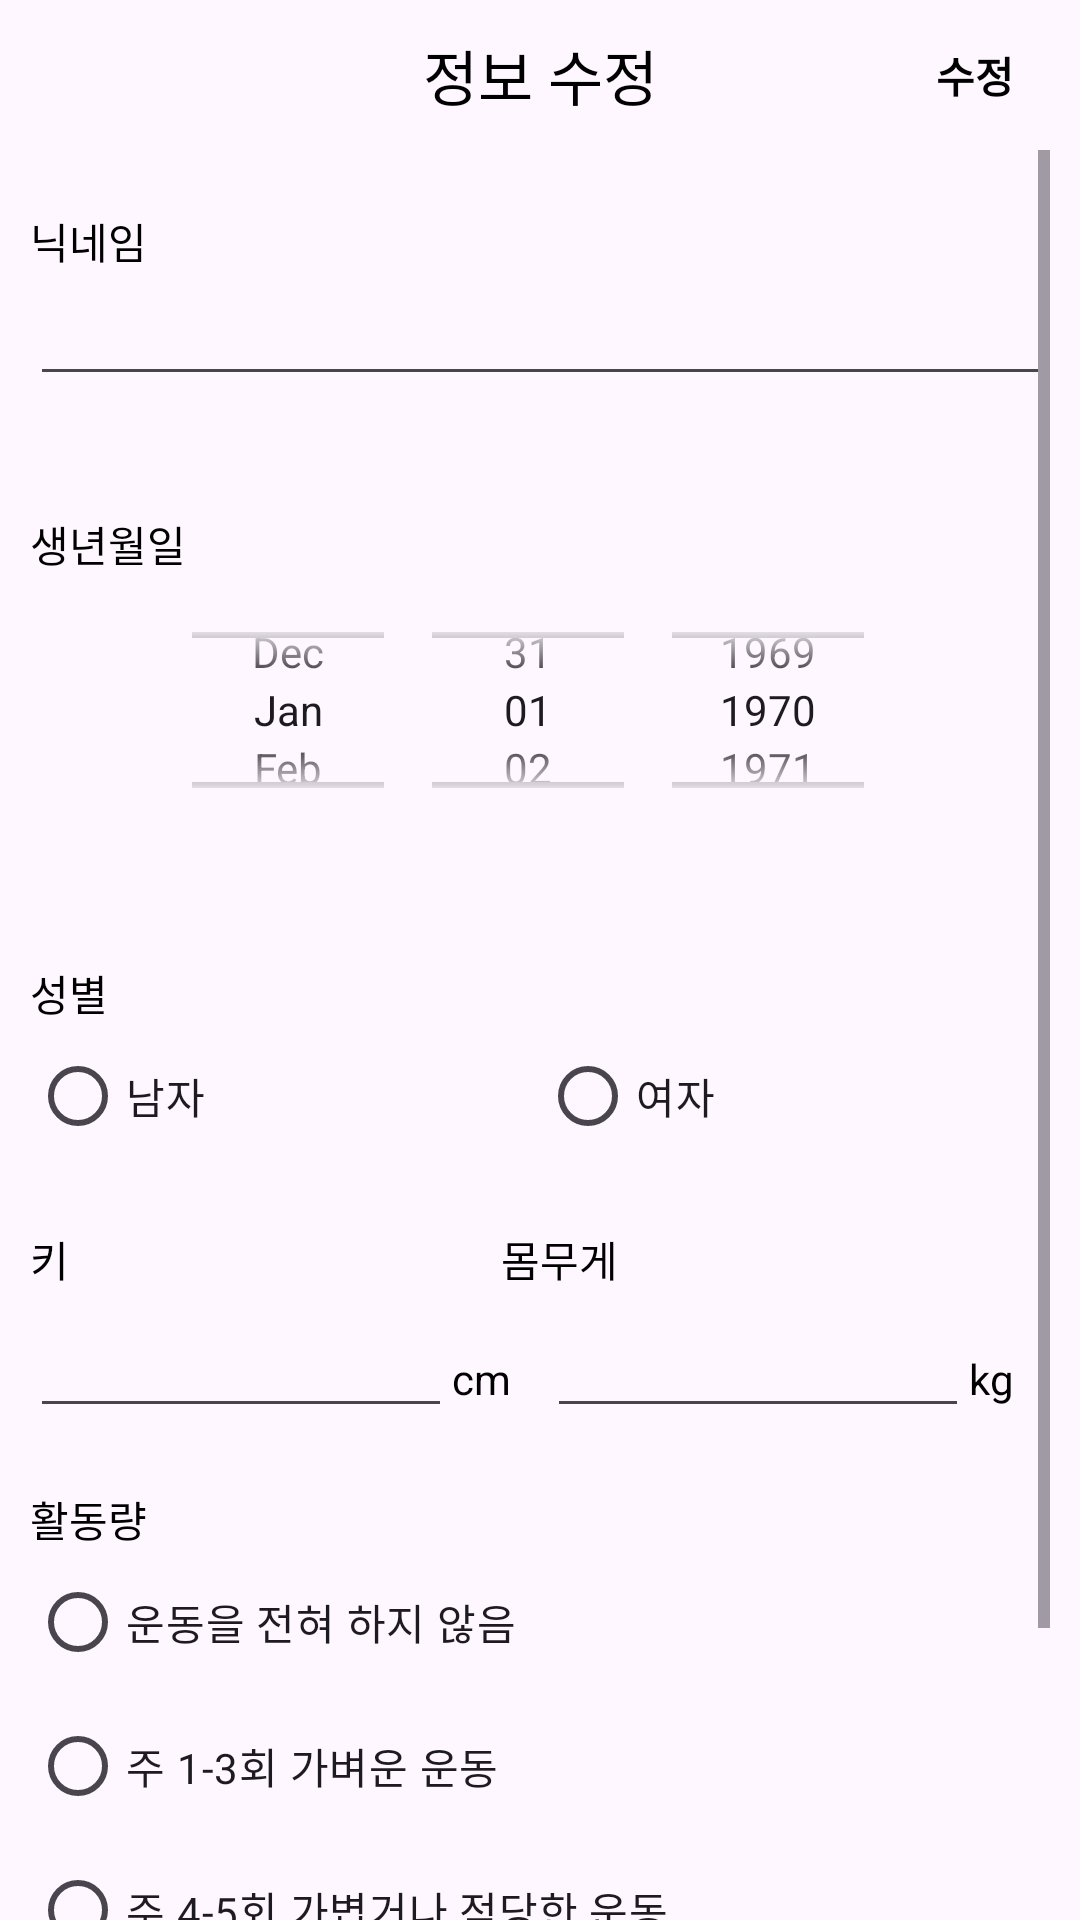

The Android layout XML behind this screen, and the referenced resources:
<!-- AndroidManifest.xml: application theme Theme.ProteinPro -->
<!-- res/layout/activity_change_user_information.xml -->
<?xml version="1.0" encoding="utf-8"?>
<androidx.constraintlayout.widget.ConstraintLayout
    xmlns:android="http://schemas.android.com/apk/res/android"
    xmlns:app="http://schemas.android.com/apk/res-auto"
    xmlns:tools="http://schemas.android.com/tools"
    android:layout_width="match_parent"
    android:layout_height="match_parent"
    tools:context=".view.main.userInfo.ActivityChangeUserInformation">

    <LinearLayout
        android:id="@+id/header_lo"
        android:layout_width="match_parent"
        android:layout_height="50dp"
        android:gravity="center_vertical"
        android:orientation="horizontal"
        app:layout_constraintEnd_toEndOf="parent"
        app:layout_constraintStart_toStartOf="parent"
        app:layout_constraintTop_toTopOf="parent">

        <LinearLayout
            android:id="@+id/back_btn_lo"
            android:layout_width="match_parent"
            android:layout_height="match_parent"
            android:layout_marginHorizontal="10dp"
            android:gravity="center_vertical"
            android:orientation="horizontal">

            <ImageButton
                android:id="@+id/back_btn"
                android:layout_width="50dp"
                android:layout_height="50dp"
                android:layout_weight="0"
                android:background="#00000000"
                app:srcCompat="@drawable/baseline_arrow_back_ios_new_24" />

            <TextView
                android:id="@+id/title"
                android:layout_width="wrap_content"
                android:layout_height="wrap_content"
                android:layout_weight="1"
                android:gravity="center"
                android:text="정보 수정"
                android:textSize="20sp" />

            <TextView
                android:id="@+id/update_BTN"
                android:layout_width="50dp"
                android:layout_height="50dp"
                android:gravity="center"
                android:text="수정"
                android:textStyle="bold" />


        </LinearLayout>


    </LinearLayout>

    <ScrollView
        android:layout_width="match_parent"
        android:layout_height="0dp"
        android:layout_marginHorizontal="10dp"
        app:layout_constraintBottom_toBottomOf="parent"
        app:layout_constraintEnd_toEndOf="parent"
        app:layout_constraintStart_toStartOf="parent"
        app:layout_constraintTop_toBottomOf="@+id/header_lo">

        <LinearLayout
            android:id="@+id/linear_layout"
            android:layout_width="match_parent"
            android:layout_height="wrap_content"

            android:orientation="vertical">

        <LinearLayout
            android:layout_width="match_parent"
            android:layout_height="wrap_content"
            android:gravity="center_horizontal"
            android:visibility="gone"
            android:orientation="vertical">
            <FrameLayout
                android:layout_width="wrap_content"
                android:layout_height="wrap_content">
                <de.hdodenhof.circleimageview.CircleImageView
                    android:src="@drawable/foodtest"
                    android:layout_gravity="center_horizontal"
                    android:layout_width="200dp"
                    android:layout_height="200dp"/>
                <ImageView
                    android:id="@+id/setImg_iv"
                    android:layout_width="wrap_content"
                    android:layout_height="wrap_content"
                    android:scaleType="centerCrop"
                    android:padding="15dp"
                    android:layout_gravity="right|bottom"
                    android:src="@drawable/baseline_photo_camera_24"
                    android:background="@drawable/round_material_icon_blue"/>

            </FrameLayout>
        </LinearLayout>

            <TextView
                android:id="@+id/nickname_TV"
                android:layout_width="wrap_content"
                android:layout_height="wrap_content"
                android:textSize="14sp"
                android:layout_marginTop="20dp"
                android:text="닉네임"/>
            <EditText
                android:id="@+id/nickname_ET"
                android:layout_width="match_parent"
                android:layout_height="wrap_content"

                />
            <TextView
                android:id="@+id/nickname_warning_tv"
                android:layout_width="wrap_content"
                android:layout_height="wrap_content"
                android:textColor="#FF0000"
                android:text=""/>

            <TextView
                android:id="@+id/birth_TV"
                android:layout_width="wrap_content"
                android:layout_height="wrap_content"
                android:textSize="14sp"
                android:layout_marginTop="20dp"
                android:text="생년월일"/>
            <DatePicker
                android:id="@+id/vDatePicker"
                android:layout_width="match_parent"
                android:layout_height="90dp"
                android:calendarViewShown="false"
                android:datePickerMode="spinner"
                android:layout_marginHorizontal="10dp"/>
            <TextView
                android:id="@+id/warning_tv"
                android:layout_width="match_parent"
                android:layout_height="wrap_content"
                android:textColor="#FF0000"
                android:text=""
                />


            <TextView
                android:id="@+id/gender_TV"
                android:layout_width="wrap_content"
                android:layout_height="wrap_content"
                android:textSize="14sp"
                android:layout_marginTop="20dp"
                android:text="성별"/>

            <RadioGroup
                android:id="@+id/gender_RG"
                android:layout_width="match_parent"
                android:layout_height="match_parent"
                android:orientation="horizontal">

                <RadioButton
                    android:id="@+id/male"
                    android:layout_width="wrap_content"
                    android:layout_height="wrap_content"
                    android:layout_weight="1"
                    android:text="남자" />
                <RadioButton
                    android:id="@+id/female"
                    android:layout_width="wrap_content"
                    android:layout_height="wrap_content"
                    android:layout_weight="1"
                    android:text="여자" />
            </RadioGroup>

            <LinearLayout
                android:id="@+id/height_weight_LL"
                android:layout_width="match_parent"
                android:layout_height="match_parent"
                android:layout_marginTop="20dp"
                android:orientation="horizontal">
                <TextView
                    android:id="@+id/height_TV"
                    android:layout_width="wrap_content"
                    android:layout_height="wrap_content"
                    android:layout_weight="1"
                    android:textSize="14sp"
                    android:text="키"/>
                <TextView
                    android:id="@+id/weight_TV"
                    android:layout_width="wrap_content"
                    android:layout_height="wrap_content"
                    android:layout_weight="1"
                    android:textSize="14sp"
                    android:text="몸무게"/>

            </LinearLayout>

            <LinearLayout
                android:id="@+id/height_weight_input_LL"
                android:layout_width="match_parent"
                android:layout_height="match_parent"
                android:layout_marginTop="10dp"
                android:orientation="horizontal">
                <EditText
                    android:id="@+id/height_ET"
                    android:layout_width="wrap_content"
                    android:layout_height="wrap_content"
                    android:layout_weight="1"
                    android:textSize="14sp"
                    android:inputType="number"
                    android:maxLength="3"
                    android:singleLine="true"/>
                <TextView
                    android:id="@+id/cm_TV"
                    android:layout_width="wrap_content"
                    android:layout_height="wrap_content"
                    android:layout_weight="0.1"
                    android:textSize="14sp"
                    android:text="cm"/>
                <EditText
                    android:id="@+id/weight_ET"
                    android:layout_width="wrap_content"
                    android:layout_height="wrap_content"
                    android:layout_weight="1"
                    android:inputType="number"
                    android:textSize="14sp"
                    android:maxLength="3"
                    android:singleLine="true"/>
                <TextView
                    android:id="@+id/kg_TV"
                    android:layout_width="wrap_content"
                    android:layout_height="wrap_content"
                    android:layout_weight="0.1"
                    android:textSize="14sp"
                    android:text="kg"/>

            </LinearLayout>
            <TextView
                android:layout_marginTop="20dp"
                android:id="@+id/amount_of_activity_TV"
                android:layout_width="wrap_content"
                android:layout_height="wrap_content"
                android:textSize="14sp"
                android:text="활동량"/>

            <RadioGroup
                android:id="@+id/activityLevel_RG"
                android:layout_width="match_parent"
                android:layout_height="match_parent" >

                <RadioButton
                    android:id="@+id/never_RB"
                    android:layout_width="match_parent"
                    android:layout_height="wrap_content"
                    android:text="운동을 전혀 하지 않음" />
                <RadioButton
                    android:id="@+id/one_three_RB"
                    android:layout_width="match_parent"
                    android:layout_height="wrap_content"
                    android:text="주 1-3회 가벼운 운동" />
                <RadioButton
                    android:id="@+id/four_five_RB"
                    android:layout_width="match_parent"
                    android:layout_height="wrap_content"
                    android:text="주 4-5회 가볍거나 적당한 운동" />
                <RadioButton
                    android:id="@+id/six_seven_RB"
                    android:layout_width="match_parent"
                    android:layout_height="wrap_content"
                    android:text="주6-7회 적당한 운동/ 주3-4회 격한 운동" />
                <RadioButton
                    android:id="@+id/seven_hard_RB"
                    android:layout_width="match_parent"
                    android:layout_height="wrap_content"
                    android:text="주 7회 격한 운동" />

            </RadioGroup>


        </LinearLayout>



    </ScrollView>

</androidx.constraintlayout.widget.ConstraintLayout>
<!-- resources referenced by this layout -->
<resources>
  <!-- drawable foodtest: png bitmap (drawable, 158368 bytes) -->
  <!-- drawable round_material_icon_blue (drawable) -->
  <shape xmlns:android="http://schemas.android.com/apk/res/android"
      android:shape="oval">
      <solid android:color="#007AFF" /> 
      <size android:width="50dp" android:height="50dp" /> 
  </shape>
  <style name="Theme.ProteinPro" parent="Base.Theme.ProteinPro" />
  <style name="Base.Theme.ProteinPro" parent="Theme.Material3.DayNight.NoActionBar">
          
          
          <item name="android:textColor">#000000</item>
      </style>
</resources>
